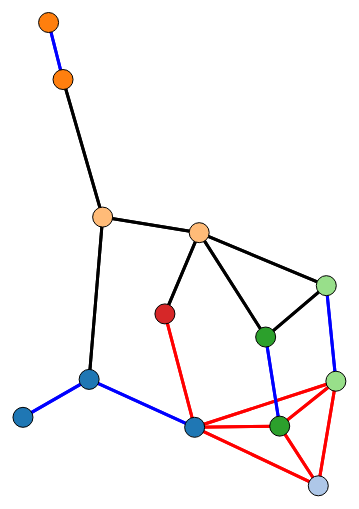
D3 v3 page, settled after 480 driven frames (8 s of simulated time); the page loaded 2 data file(s).


// ── entviz.js
// Generated by CoffeeScript 1.9.3
var core_distance, core_strength, d3_default_link_distance, external_distance, external_strength, internal_distance, internal_strength, linkdata_wrapper, meta_charge, nodesizes, svg, svgH, svgW, switch_charge, switchdata_wrapper;

svgW = 900;

svgH = 700;

d3_default_link_distance = 80;

core_distance = 1;

internal_distance = 2;

external_distance = 50;

core_strength = 1;

internal_strength = 0.9;

external_strength = 0.3;

nodesizes = {
  'meta': 5,
  'switch': 10
};

switch_charge = -2300;

meta_charge = -1800;

switchdata_wrapper = function(switchdata) {
  return d3.csv("../data/links.csv", function(linkdata) {
    return linkdata_wrapper(switchdata, linkdata);
  });
};

d3.csv("../data/switches.csv", function(d) {
  return switchdata_wrapper(d);
});

svg = d3.select("body").append("svg").attr("width", svgW).attr("height", svgH);

linkdata_wrapper = function(switchdata, linkdata) {
  var d, di, domain_colorscale, domains, dpid_to_index, force, forceLinks, forceNodes, i, j, k, l, len, len1, len2, len3, len4, li, linkSelection, lit, litb, litc, litcols, lith, litr, m, n, nd, ni, nl, nodeSelection, ns, o, ref, s, samegroup, si, src, swt, swtb, swtc, swtcols, swth, swtr, tar;
  dpid_to_index = {};
  domains = [];
  ns = switchdata.length;
  nl = linkdata.length;
  for (i = 0, len = switchdata.length; i < len; i++) {
    s = switchdata[i];
    if (domains.indexOf(s['domain']) === -1) {
      domains.push(s['domain']);
    }
  }
  nd = domains.length;
  forceNodes = [];
  console.log(switchdata);
  for (si = j = 0, len1 = switchdata.length; j < len1; si = ++j) {
    s = switchdata[si];
    dpid_to_index[s.dpid] = si;
    forceNodes.push({
      dpid: s['dpid'],
      name: s['domain'] + " " + s['dpid'],
      group: domains.indexOf(s['domain']),
      type: 'switch',
      charge: switch_charge
    });
  }
  for (di = k = 0, len2 = domains.length; k < len2; di = ++k) {
    d = domains[di];
    forceNodes.push({
      dpid: "" + d,
      name: "" + d,
      group: domains.indexOf(d),
      type: 'meta',
      charge: meta_charge
    });
  }
  console.log('nodes', forceNodes);
  forceLinks = [];
  for (li = m = 0, len3 = linkdata.length; m < len3; li = ++m) {
    l = linkdata[li];
    src = dpid_to_index[l['f-dpid']];
    tar = dpid_to_index[l['t-dpid']];
    console.log(forceNodes[src], forceNodes[tar]);
    samegroup = forceNodes[src].group === forceNodes[tar].group;
    forceLinks.push({
      source: src,
      target: tar,
      type: l['notes'],
      length: samegroup ? internal_distance : external_distance,
      strength: samegroup ? internal_strength : external_strength
    });
  }
  ref = forceNodes.slice(0, ns);
  for (ni = o = 0, len4 = ref.length; o < len4; ni = ++o) {
    n = ref[ni];
    forceLinks.push({
      source: ni,
      target: n.group + ns,
      type: 'hidden',
      length: core_distance,
      strength: core_strength
    });
  }
  domain_colorscale = d3.scale.category20();
  force = d3.layout.force().size([svgW, svgH]).linkDistance(function(d) {
    console.log(d.source.dpid, d.target.dpid, d.source.weight, d.target.weight);
    return d.length;
  }).charge(function(d) {
    return d.weight * -500;
  }).linkStrength(0.7).friction(0.5).gravity(0.1);
  force.on("tick", function(e) {
    linkSelection.attr("x1", function(d) {
      return d.source.x;
    }).attr("y1", function(d) {
      return d.source.y;
    }).attr("x2", function(d) {
      return d.target.x;
    }).attr("y2", function(d) {
      return d.target.y;
    });
    return nodeSelection.attr("cx", function(d) {
      return d.x;
    }).attr("cy", function(d) {
      return d.y;
    });
  });
  force.nodes(forceNodes).links(forceLinks);
  linkSelection = svg.selectAll("line").data(forceLinks);
  linkSelection.enter().insert("line").attr("class", function(d) {
    return "link " + d.type;
  });
  nodeSelection = svg.selectAll("circle.node").data(forceNodes);
  nodeSelection.enter().append("circle").attr("r", function(d) {
    return nodesizes[d.type];
  }).attr("class", function(d) {
    return "node " + d.type;
  }).style("fill", function(d) {
    return domain_colorscale(d.group);
  }).call(force.drag).append("title").text(function(d) {
    return d.name;
  });
  console.log(forceNodes);
  console.log(forceLinks);
  swt = d3.select("body").append("table");
  swth = swt.append("thead");
  swtb = swt.append("tbody");
  swtcols = ['dpid', 'group', 'name', 'type'];
  swth.append("tr").selectAll("th").data(swtcols).enter().append("th").text(function(d) {
    return d;
  });
  swtr = swtb.selectAll("tr").data(forceNodes).enter().append("tr");
  swtc = swtr.selectAll("td").data(function(r) {
    return swtcols.map(function(col) {
      return {
        col: col,
        value: r[col]
      };
    });
  }).enter().append("td").text(function(d) {
    return d.value;
  });
  lit = d3.select("body").append("table");
  lith = lit.append("thead");
  litb = lit.append("tbody");
  litcols = ['length', 'source', 'target', 'type'];
  lith.append("tr").selectAll("th").data(litcols).enter().append("th").text(function(d) {
    return d;
  });
  litr = litb.selectAll("tr").data(forceLinks).enter().append("tr");
  litc = litr.selectAll("td").data(function(r) {
    return litcols.map(function(col) {
      return {
        col: col,
        value: r[col]
      };
    });
  }).enter().append("td").text(function(d) {
    return d.value;
  });
  return force.start();
};


### data: ../data/links.csv
f-domain, f-dpid, f-port, t-domain, t-dpid, t-port, notes
NAIST, 0x678c089e01e99495, 2, NAIST, 0x1018c1900e, 2, LAN
NAIST, 0x678c089e01e99495, 3, NICT, 0x301032039, 28, 
NAIST, 0x678c089e01e99495, 11, NAIST, 0x5008069821, 1, LAN
NAIST, 0x1018c1900e, 2, NAIST, 0x678c089e01e99495, 2, LAN
NAIST, 0x1018c1900e, 4, Osaka, 0x2203f1f8f34a, 1, GRE
NAIST, 0x1018c1900e, 3, UCSD, 0x188b7ba34e, 11, GRE
NAIST, 0x1018c1900e, 5, UF, 0x2219629060, 12, GRE
NAIST, 0x1018c1900e, 11, NCHC, 0x40a8f0303b75, 5, GRE
NAIST, 0x5008069821, 1, NAIST, 0x678c089e01e99495, 11, LAN
Osaka, 0x2203f1f8f34a, 1, NAIST, 0x1018c1900e, 4, GRE
Osaka, 0x2203f1f8f34a, 4, UCSD, 0x188b7ba34e, 4, GRE
Osaka, 0x2203f1f8f34a, 5, UF, 0x2219629060, 10, GRE
NICT, 0x201022039, 4, UF, 0xcaa8089e018237b4, 50, 
NICT, 0x201022039, 5, UCSD, 0x678c089e01e994e5, 6, 
NICT, 0x201022039, 7, NCHC, 0x40a8f0303b75, 1, TWAREN
NICT, 0x201022039, 33, NICT, 0x301032039, 31, 
NICT, 0x301032039, 27, OsakaUmeda, 0xf1, 48, 
NICT, 0x301032039, 28, NAIST, 0x678c089e01e99495, 3, 
NICT, 0x301032039, 31, NICT, 0x201022039, 33, 
NCHC, 0x40a8f0303b75, 1, NICT, 0x201022039, 7, TWAREN
NCHC, 0x40a8f0303b75, 5, NAIST, 0x1018c1900e, 11, GRE
OsakaUmeda, 0xf1, 48, NICT, 0x301032039, 27, 
OsakaUmeda, 0xf1, 41, OsakaUmeda, 0x3085a99581b7, 1, LAN
OsakaUmeda, 0x3085a99581b7, 1, OsakaUmeda, 0xf1, 41, LAN
UCSD, 0x678c089e01e994e5, 4, UCSD, 0x188b7ba34e, 2, LAN
UCSD, 0x678c089e01e994e5, 5, UF, 0xcaa8089e018237b4, 49, Internet2
UCSD, 0x678c089e01e994e5, 6, NICT, 0x201022039, 5, 
UCSD, 0x188b7ba34e, 2, UCSD, 0x678c089e01e994e5, 4, LAN
UCSD, 0x188b7ba34e, 4, Osaka, 0x2203f1f8f34a, 4, GRE
UCSD, 0x188b7ba34e, 10, UF, 0x2219629060, 11, GRE
UCSD, 0x188b7ba34e, 11, NAIST, 0x1018c1900e, 3, GRE
UF, 0xcaa8089e018237b4, 1, UF, 0x2219629060, 3, LAN
UF, 0xcaa8089e018237b4, 49, UCSD, 0x678c089e01e994e5, 5, Internet2
UF, 0xcaa8089e018237b4, 50, NICT, 0x201022039, 4, 
UF, 0x2219629060, 3, UF, 0xcaa8089e018237b4, 1, LAN
UF, 0x2219629060, 11, UCSD, 0x188b7ba34e, 10, GRE
UF, 0x2219629060, 10, Osaka, 0x2203f1f8f34a, 5, GRE
UF, 0x2219629060, 12, NAIST, 0x1018c1900e, 5, GRE

### data: ../data/switches.csv
domain, dpid, notes
NAIST, 0x678c089e01e99495, Pica8
NAIST, 0x1018c1900e, vSwitch on sd-lemon
NAIST, 0x5008069821, vSwitch on sd-grape01
Osaka, 0x2203f1f8f34a, vSwitch on apple
OsakaUmeda, 0xf1, NEC switch
OsakaUmeda, 0x3085a99581b7, vSwitch on nozomi3
NICT, 0x201022039, Tokyo
NICT, 0x301032039, Osaka
UF, 0xcaa8089e018237b4, Pica P3295
UF, 0x2219629060, vSwitch on dirt00
UCSD, 0x678c089e01e994e5, Pica8
UCSD, 0x188b7ba34e, vSwitch on rocks-106
NCHC, 0x40a8f0303b75, vSwitch at NCHC